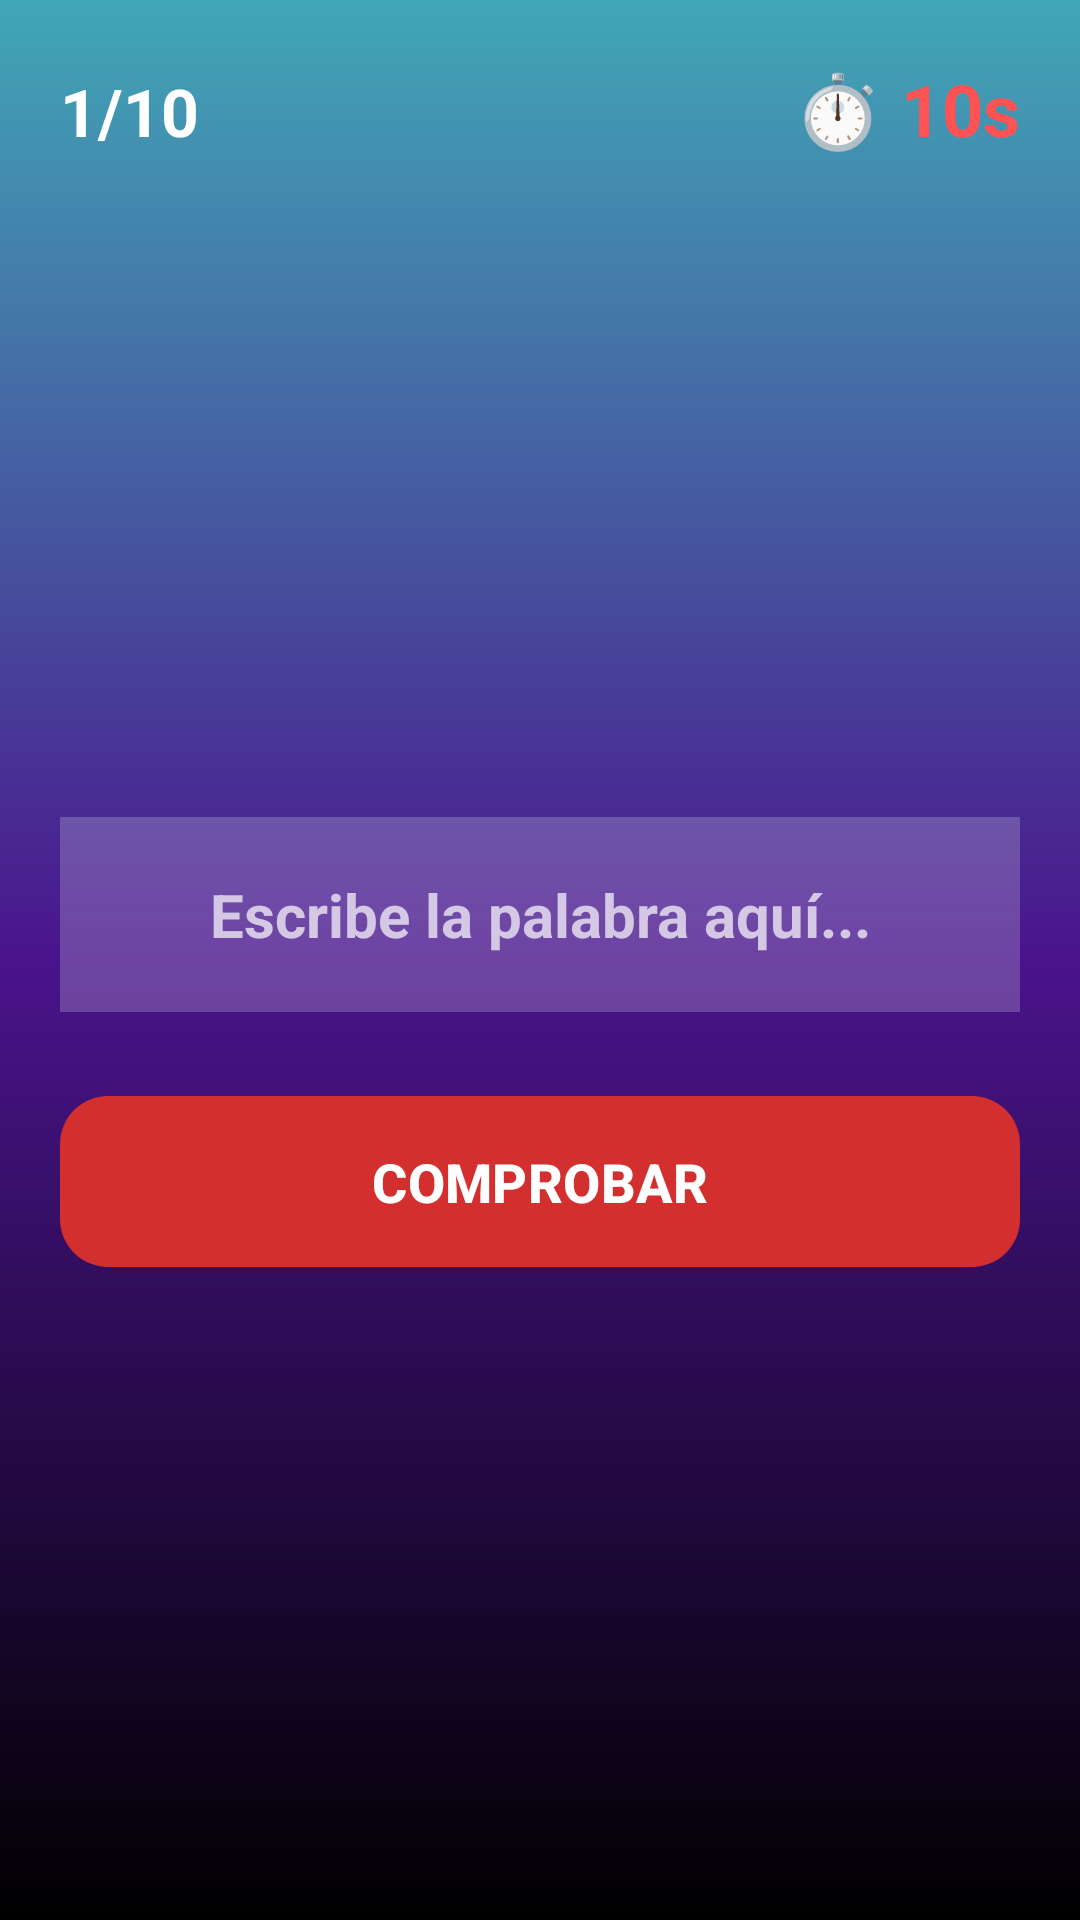

Reconstruct the res/layout file that produces this screen, plus the resources it refers to.
<!-- AndroidManifest.xml: application theme Theme.LexiHand -->
<!-- res/layout/activity_game2.xml -->
<?xml version="1.0" encoding="utf-8"?>
<LinearLayout xmlns:android="http://schemas.android.com/apk/res/android"
    xmlns:app="http://schemas.android.com/apk/res-auto"
    android:layout_width="match_parent"
    android:layout_height="match_parent"
    android:orientation="vertical"
    android:padding="20dp"
    android:gravity="center_horizontal"
    android:background="@drawable/bg_gradient_game2">

    <LinearLayout
        android:layout_width="match_parent"
        android:layout_height="wrap_content"
        android:orientation="horizontal"
        android:layout_marginBottom="30dp">

        <TextView
            android:id="@+id/tv_game2_progress"
            android:layout_width="0dp"
            android:layout_height="wrap_content"
            android:layout_weight="1"
            android:text="1/10"
            android:textSize="22sp"
            android:textStyle="bold"
            android:textColor="#FFFFFF"/>

        <TextView
            android:id="@+id/tv_game2_timer"
            android:layout_width="wrap_content"
            android:layout_height="wrap_content"
            android:text="⏱️ 10s"
            android:textSize="24sp"
            android:textColor="#FF5252"
            android:textStyle="bold" />
    </LinearLayout>

    <HorizontalScrollView
        android:layout_width="match_parent"
        android:layout_height="150dp"
        android:layout_marginBottom="40dp"
        android:scrollbars="none"
        android:fillViewport="true">

        <LinearLayout
            android:id="@+id/layout_word_images"
            android:layout_width="wrap_content"
            android:layout_height="match_parent"
            android:orientation="horizontal"
            android:gravity="center_vertical"
            android:contentDescription="Carrusel de señas para descifrar"
            android:paddingStart="16dp"
            android:paddingEnd="16dp">
        </LinearLayout>
    </HorizontalScrollView>

    <EditText
        android:id="@+id/et_user_answer"
        android:layout_width="match_parent"
        android:layout_height="65dp"
        android:hint="Escribe la palabra aquí..."
        android:textColorHint="#B3FFFFFF"
        android:inputType="textCapCharacters"
        android:gravity="center"
        android:textSize="20sp"
        android:textStyle="bold"
        android:textColor="#FFFFFF"
        android:background="#33FFFFFF"
        android:padding="16dp"
        android:layout_marginBottom="24dp"/>

    <com.google.android.material.button.MaterialButton
        android:id="@+id/btn_submit_answer"
        android:layout_width="match_parent"
        android:layout_height="65dp"
        android:text="COMPROBAR"
        android:textSize="18sp"
        android:textStyle="bold"
        android:textColor="#FFFFFF"
        app:backgroundTint="#D32F2F"
        app:cornerRadius="16dp"/>

</LinearLayout>
<!-- resources referenced by this layout -->
<resources>
  <!-- drawable bg_gradient_game2 (drawable) -->
  <?xml version="1.0" encoding="utf-8"?>
  <shape xmlns:android="http://schemas.android.com/apk/res/android">
      <gradient
          android:angle="270"
          android:startColor="#41A7B7"
          android:centerColor="#4A148C"
          android:endColor="#000000" />
  </shape>
  <style name="Theme.LexiHand" parent="Base.Theme.LexiHand" />
  <style name="Base.Theme.LexiHand" parent="Theme.Material3.DayNight.NoActionBar">
          
          
  
  
          <item name="android:statusBarColor">#6200EA</item> <item name="android:windowLightStatusBar">false</item>
  
          <item name="colorPrimary">#6200EA</item>
  
  
  
  
      </style>
</resources>
